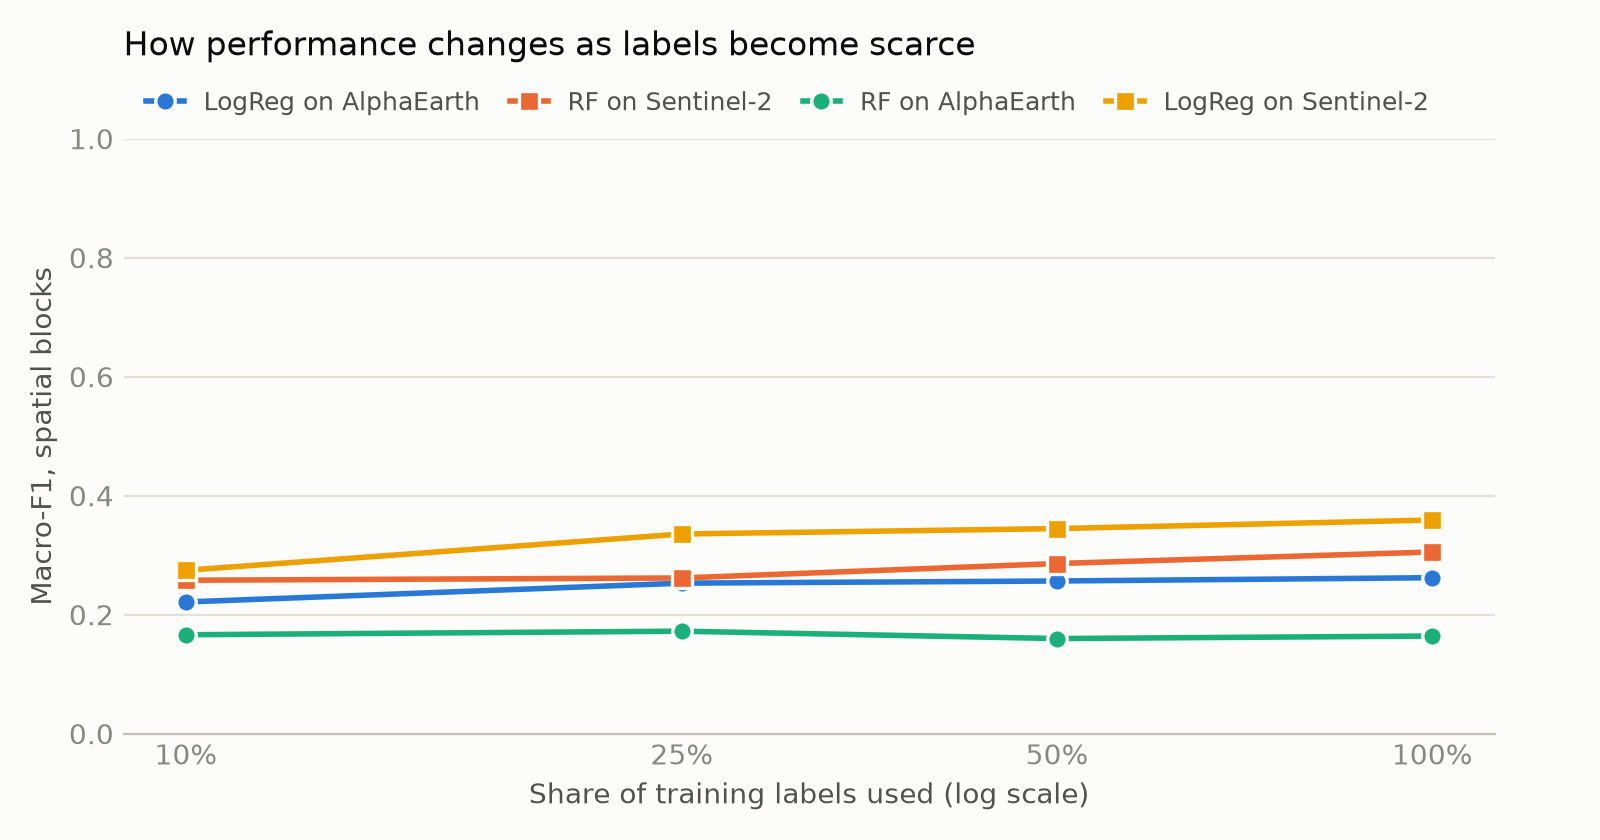

The file beside this chart, header and first rows:
fraction, model, repeat, macro_f1
0.1, RF on Sentinel-2, 0, 0.255
0.1, LogReg on Sentinel-2, 0, 0.3006
0.1, RF on AlphaEarth, 0, 0.1754
0.1, LogReg on AlphaEarth, 0, 0.2213
0.1, RF on Sentinel-2, 1, 0.2389
0.1, LogReg on Sentinel-2, 1, 0.299
0.1, RF on AlphaEarth, 1, 0.1678
0.1, LogReg on AlphaEarth, 1, 0.2125
0.1, RF on Sentinel-2, 2, 0.2722
0.1, LogReg on Sentinel-2, 2, 0.2108
0.1, RF on AlphaEarth, 2, 0.1626
0.1, LogReg on AlphaEarth, 2, 0.2105
0.1, RF on Sentinel-2, 3, 0.2721
0.1, LogReg on Sentinel-2, 3, 0.2875
0.1, RF on AlphaEarth, 3, 0.1689
0.1, LogReg on AlphaEarth, 3, 0.248
0.1, RF on Sentinel-2, 4, 0.2509
0.1, LogReg on Sentinel-2, 4, 0.2746
0.1, RF on AlphaEarth, 4, 0.1561
0.1, LogReg on AlphaEarth, 4, 0.2139
0.25, RF on Sentinel-2, 0, 0.2524
0.25, LogReg on Sentinel-2, 0, 0.3464
0.25, RF on AlphaEarth, 0, 0.1707
0.25, LogReg on AlphaEarth, 0, 0.2563
0.25, RF on Sentinel-2, 1, 0.2316
0.25, LogReg on Sentinel-2, 1, 0.291
0.25, RF on AlphaEarth, 1, 0.1642
0.25, LogReg on AlphaEarth, 1, 0.2717
0.25, RF on Sentinel-2, 2, 0.255
0.25, LogReg on Sentinel-2, 2, 0.3449
0.25, RF on AlphaEarth, 2, 0.1708
0.25, LogReg on AlphaEarth, 2, 0.2549
0.25, RF on Sentinel-2, 3, 0.2733
0.25, LogReg on Sentinel-2, 3, 0.3412
0.25, RF on AlphaEarth, 3, 0.1634
0.25, LogReg on AlphaEarth, 3, 0.2415
0.25, RF on Sentinel-2, 4, 0.2958
0.25, LogReg on Sentinel-2, 4, 0.3542
0.25, RF on AlphaEarth, 4, 0.1917
0.25, LogReg on AlphaEarth, 4, 0.2401
0.5, RF on Sentinel-2, 0, 0.2747
0.5, LogReg on Sentinel-2, 0, 0.3485
0.5, RF on AlphaEarth, 0, 0.157
0.5, LogReg on AlphaEarth, 0, 0.2506
0.5, RF on Sentinel-2, 1, 0.2931
0.5, LogReg on Sentinel-2, 1, 0.3021
0.5, RF on AlphaEarth, 1, 0.157
0.5, LogReg on AlphaEarth, 1, 0.2342
0.5, RF on Sentinel-2, 2, 0.2811
0.5, LogReg on Sentinel-2, 2, 0.3455
0.5, RF on AlphaEarth, 2, 0.1642
0.5, LogReg on AlphaEarth, 2, 0.2985
0.5, RF on Sentinel-2, 3, 0.2726
0.5, LogReg on Sentinel-2, 3, 0.3288
0.5, RF on AlphaEarth, 3, 0.164
0.5, LogReg on AlphaEarth, 3, 0.2232
0.5, RF on Sentinel-2, 4, 0.3078
0.5, LogReg on Sentinel-2, 4, 0.3981
0.5, RF on AlphaEarth, 4, 0.1568
0.5, LogReg on AlphaEarth, 4, 0.2761
... 20 more rows
